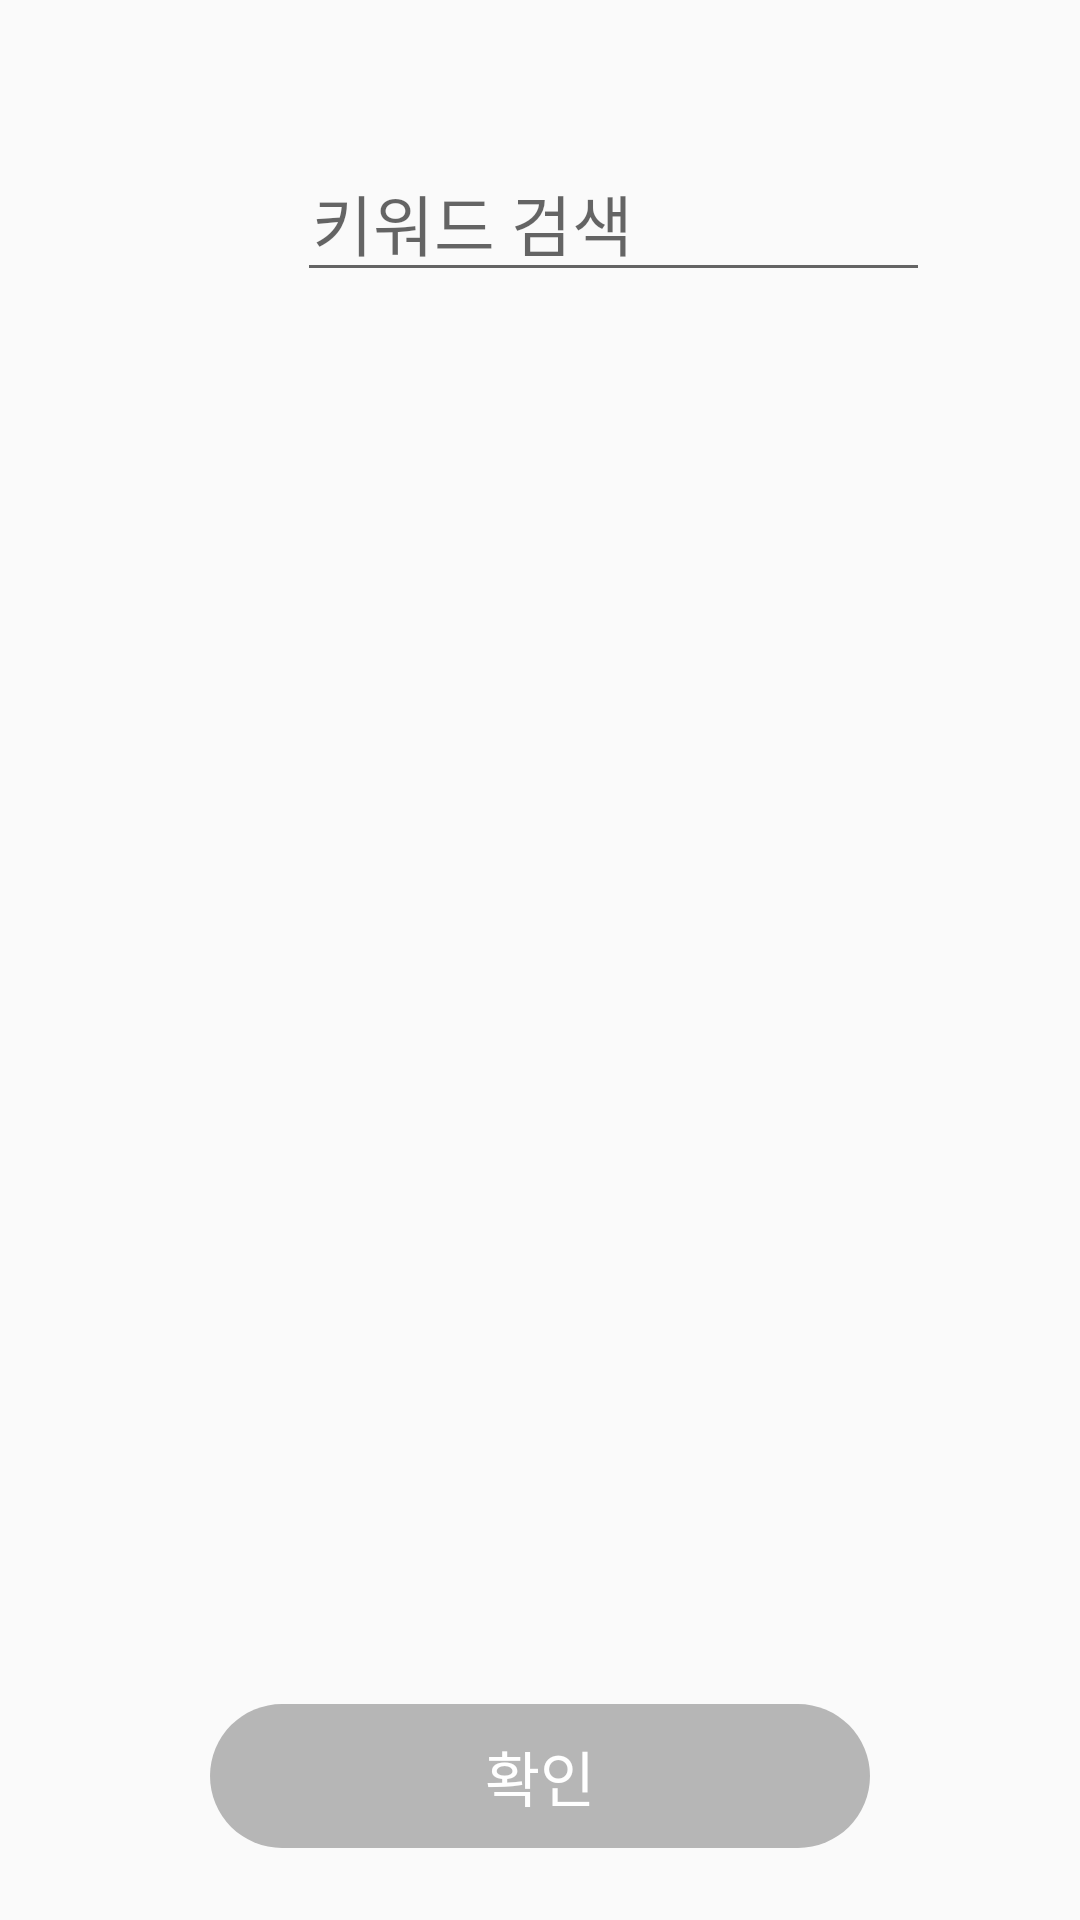

The Android layout XML behind this screen, and the referenced resources:
<!-- AndroidManifest.xml: application theme Theme.UIPractice -->
<!-- res/layout/activity_interest_select2.xml -->
<?xml version="1.0" encoding="utf-8"?>
<androidx.constraintlayout.widget.ConstraintLayout
    xmlns:android="http://schemas.android.com/apk/res/android"
    xmlns:app="http://schemas.android.com/apk/res-auto"
    xmlns:tools="http://schemas.android.com/tools"
    android:layout_width="match_parent"
    android:paddingHorizontal="10dp"
    android:layout_height="match_parent">

    <androidx.appcompat.widget.AppCompatButton
        android:id="@+id/interest_confirm_button"
        android:layout_width="match_parent"
        android:layout_height="wrap_content"
        android:layout_marginHorizontal="60dp"
        android:background="@drawable/button_selector_light_blue"
        android:enabled="false"
        android:text="확인"
        android:textColor="@color/white"
        android:textSize="20sp"
        app:layout_constraintBottom_toBottomOf="parent"
        app:layout_constraintEnd_toEndOf="parent"
        app:layout_constraintHorizontal_bias="0.585"
        app:layout_constraintStart_toStartOf="parent"
        app:layout_constraintTop_toBottomOf="@+id/mRecyclerView"
        app:layout_constraintVertical_bias="0.616" />

    <EditText
        android:id="@+id/editTextTextPersonName4"
        android:layout_width="0dp"
        android:layout_height="wrap_content"
        android:layout_marginStart="20dp"
        android:layout_marginTop="48dp"

        android:layout_marginEnd="40dp"
        android:ems="10"
        android:hint="키워드 검색"
        android:inputType="textPersonName"
        android:paddingHorizontal="5dp"
        android:textSize="22sp"
        app:layout_constraintEnd_toEndOf="parent"
        app:layout_constraintHorizontal_bias="0.0"
        app:layout_constraintStart_toEndOf="@+id/imageView9"
        app:layout_constraintTop_toTopOf="parent" />

    <ImageView
        android:padding="10dp"
        android:id="@+id/imageView9"
        android:layout_width="37dp"
        android:layout_height="45dp"
        android:layout_marginStart="32dp"
        app:layout_constraintBottom_toBottomOf="@+id/editTextTextPersonName4"
        app:layout_constraintStart_toStartOf="parent"
        app:layout_constraintTop_toTopOf="@+id/editTextTextPersonName4"
        app:srcCompat="@drawable/search_blue2" />


    <androidx.recyclerview.widget.RecyclerView
        android:id="@+id/mRecyclerView"
        android:layout_width="402dp"
        android:layout_height="422dp"
        android:layout_marginVertical="10dp"
        android:layout_marginTop="8dp"
        android:numColumns="2"
        app:layout_constraintEnd_toEndOf="parent"
        app:layout_constraintHorizontal_bias="0.444"
        app:layout_constraintStart_toStartOf="parent"
        app:layout_constraintTop_toBottomOf="@+id/editTextTextPersonName4" />

    <TextView
        android:id="@+id/textView36"
        android:layout_width="wrap_content"
        android:layout_height="wrap_content"
        android:gravity="center"
        android:text="검색어와 일치하는 관심사가 없습니다  \n 관심사를 새로 추가해 보세요!"
        android:textColor="@color/light_blue"
        android:textSize="20dp"
        android:visibility="invisible"
        app:layout_constraintBottom_toBottomOf="@+id/mRecyclerView"
        app:layout_constraintEnd_toEndOf="@+id/mRecyclerView"
        app:layout_constraintHorizontal_bias="0.476"
        app:layout_constraintStart_toStartOf="@+id/mRecyclerView"
        app:layout_constraintTop_toTopOf="@+id/mRecyclerView"
        app:layout_constraintVertical_bias="0.272" />

    <androidx.appcompat.widget.AppCompatButton
        android:id="@+id/add_new_interest_button"
        android:layout_width="248dp"
        android:layout_height="53dp"
        android:layout_marginHorizontal="30dp"
        android:background="@drawable/pink_button"
        android:text="+ 나만의 관심사 추가하기"
        android:textColor="@color/purple_200"
        android:visibility="invisible"
        app:layout_constraintBottom_toBottomOf="@+id/mRecyclerView"
        app:layout_constraintEnd_toEndOf="parent"
        app:layout_constraintHorizontal_bias="0.496"
        app:layout_constraintStart_toStartOf="parent"
        app:layout_constraintTop_toBottomOf="@+id/textView36"
        app:layout_constraintVertical_bias="0.255" />

</androidx.constraintlayout.widget.ConstraintLayout>
<!-- resources referenced by this layout -->
<resources>
  <color name="light_blue">#3BD8D4</color>
  <color name="purple_200">#FFBB86FC</color>
  <color name="white">#FFFFFFFF</color>
  <!-- drawable button_selector_light_blue (drawable) -->
  <?xml version="1.0" encoding="utf-8"?>
  
  <selector xmlns:android="http://schemas.android.com/apk/res/android">
  
      <item android:state_enabled="true"
          android:drawable="@drawable/round_corner_light_blue_button"/>
      <item android:state_enabled="false"
          android:drawable="@drawable/round_corner_gray_button"/>
  
  
  </selector>
  <!-- drawable pink_button (drawable) -->
  <?xml version="1.0" encoding="utf-8"?>
  <shape xmlns:android="http://schemas.android.com/apk/res/android"
      android:padding="10dp"
      android:shape="rectangle" >
  
      <stroke
          android:width="1dp"
          android:color="@color/purple_200" />
  </shape>
  <style name="Theme.UIPractice" parent="Theme.AppCompat.Light.NoActionBar">
          
          <item name="colorPrimary">@color/purple_500</item>
          <item name="colorPrimaryVariant">@color/purple_700</item>
          <item name="colorOnPrimary">@color/white</item>
          
          <item name="colorSecondary">@color/teal_200</item>
          <item name="colorSecondaryVariant">@color/teal_700</item>
          <item name="colorOnSecondary">@color/black</item>
          
          <item name="android:statusBarColor" tools:targetApi="l">?attr/colorPrimaryVariant</item>
          
      </style>
  <!-- drawable round_corner_light_blue_button (drawable) -->
  <?xml version="1.0" encoding="utf-8"?>
  
  <shape xmlns:android="http://schemas.android.com/apk/res/android">
      android:padding="10dp"
      android:shape="rectangle" >
      <solid android:color="#4AD5C0" />
      <corners
          android:radius="30dp"/>
  
  </shape>
  <!-- drawable round_corner_gray_button (drawable) -->
  <?xml version="1.0" encoding="utf-8"?>
  
  <shape xmlns:android="http://schemas.android.com/apk/res/android"
      android:padding="10dp"
      android:shape="rectangle" >
      <solid android:color="#B6B6B6" />
      <corners
          android:radius="30dp"/>
  
  </shape>
  <color name="purple_500">#FF6200EE</color>
  <color name="purple_700">#FF3700B3</color>
  <color name="teal_200">#FF03DAC5</color>
  <color name="teal_700">#FF018786</color>
  <color name="black">#FF000000</color>
</resources>
